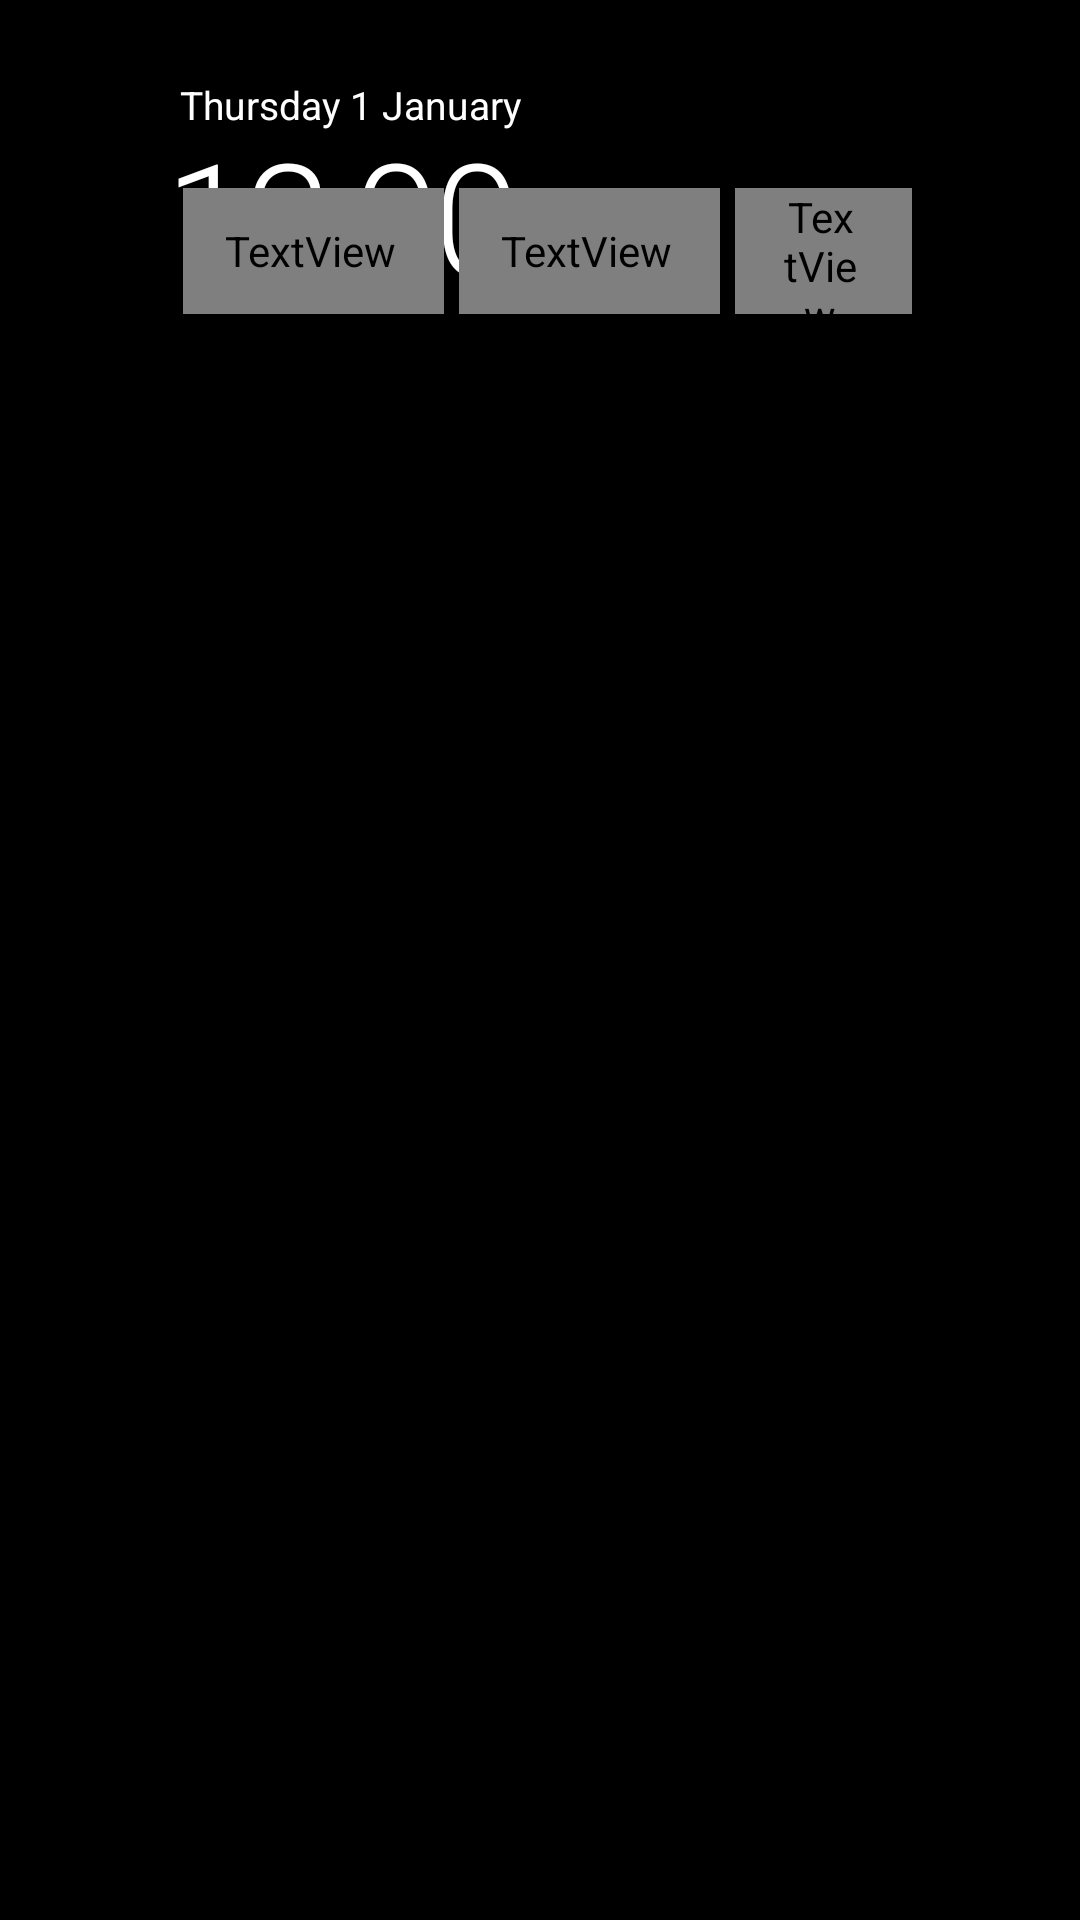

Layout XML and referenced resources for this Android screen:
<!-- AndroidManifest.xml: application theme Theme.TvHome -->
<!-- res/layout/activity_main.xml -->
<?xml version="1.0" encoding="utf-8"?>
<FrameLayout xmlns:android="http://schemas.android.com/apk/res/android"
    android:id="@+id/root"
    android:layout_width="match_parent"
    android:layout_height="match_parent"
    android:background="#FF000000">

    
    <View
        android:id="@+id/ambient"
        android:layout_width="match_parent"
        android:layout_height="match_parent"
        android:alpha="0" />

    
    <TextView
        android:id="@+id/heroName"
        android:layout_width="wrap_content"
        android:layout_height="wrap_content"
        android:layout_marginStart="68dp"
        android:alpha="0"
        android:textColor="#FFFFFFFF"
        android:textSize="48sp"
        android:fontVariationSettings="'wght' 300"
        android:letterSpacing="-0.02"
        android:includeFontPadding="false"
        android:singleLine="true" />

    <LinearLayout
        android:layout_width="match_parent"
        android:layout_height="match_parent"
        android:orientation="vertical"
        android:paddingStart="56dp"
        android:paddingEnd="56dp"
        android:paddingTop="26dp">

        <RelativeLayout
            android:layout_width="match_parent"
            android:layout_height="wrap_content">


                
                <LinearLayout
                    android:id="@+id/dateRow"
                    android:layout_width="wrap_content"
                    android:layout_height="wrap_content"
                    android:layout_alignParentStart="true"
                    android:layout_marginStart="4dp"
                    android:orientation="horizontal"
                    android:gravity="center_vertical"
                    android:baselineAligned="true">

                    <TextClock
                        android:id="@+id/date"
                        android:layout_width="wrap_content"
                        android:layout_height="wrap_content"
                        android:format12Hour="@string/date_format"
                        android:format24Hour="@string/date_format"
                        android:textColor="#FFFFFFFF"
                        android:textSize="13sp"
                        android:fontVariationSettings="'wght' 400" />

                    <TextView
                        android:id="@+id/lunar"
                        android:layout_width="wrap_content"
                        android:layout_height="wrap_content"
                        android:layout_marginStart="10dp"
                        android:textColor="#FFFFFFFF"
                        android:textSize="12sp"
                        android:fontVariationSettings="'wght' 400"
                        android:visibility="gone" />
                </LinearLayout>

                <LinearLayout
                    android:id="@+id/clockRow"
                    android:layout_width="wrap_content"
                    android:layout_height="wrap_content"
                    android:layout_alignParentStart="true"
                    android:layout_below="@id/dateRow"
                    android:orientation="horizontal"
                    android:baselineAligned="true">

                    <TextClock
                        android:id="@+id/clock"
                        android:layout_width="wrap_content"
                        android:layout_height="wrap_content"
                        android:format12Hour="h:mm"
                        android:format24Hour="HH:mm"
                        android:textColor="#FFFFFFFF"
                        android:textSize="52sp"
                        android:fontVariationSettings="'wght' 300"
                        android:letterSpacing="-0.04"
                        android:includeFontPadding="false" />

                    <TextClock
                        android:id="@+id/ampm"
                        android:layout_width="wrap_content"
                        android:layout_height="wrap_content"
                        android:layout_marginStart="6dp"
                        android:layout_gravity="bottom"
                        android:layout_marginBottom="8dp"
                        android:format12Hour="a"
                        android:format24Hour=""
                        android:textColor="#B3FFFFFF"
                        android:textSize="15sp"
                        android:fontVariationSettings="'wght' 500"
                        android:letterSpacing="0.08"
                        android:textAllCaps="true" />

                    <View
                        android:id="@+id/clockDivider"
                        android:layout_width="0dp"
                        android:layout_height="0dp"
                        android:visibility="gone" />
                </LinearLayout>

        
    <LinearLayout
        android:id="@+id/weatherLine"
        android:layout_width="wrap_content"
        android:layout_height="wrap_content"
        android:layout_alignParentStart="true"
        android:layout_below="@id/clockRow"
        android:layout_marginTop="9dp"
        android:orientation="horizontal"
        android:gravity="center_vertical"
        android:background="@drawable/input_row_bg"
        android:paddingStart="9dp"
        android:paddingEnd="12dp"
        android:paddingTop="4dp"
        android:paddingBottom="4dp"
        android:focusable="true"
        android:focusableInTouchMode="true"
        android:nextFocusRight="@+id/btnWallpaper"
        android:visibility="gone">

        <ImageView
            android:id="@+id/weatherIcon"
            android:layout_width="19dp"
            android:layout_height="19dp"
            android:layout_marginEnd="7dp"
            android:duplicateParentState="true"
            android:tint="@drawable/pill_text"
            android:contentDescription="@null" />

        <TextView
            android:id="@+id/weatherText"
            android:layout_width="wrap_content"
            android:layout_height="wrap_content"
            android:duplicateParentState="true"
            android:textColor="@drawable/pill_text"
            android:textSize="14sp"
            android:fontVariationSettings="'wght' 400"
            android:letterSpacing="0.04" />
    </LinearLayout>
           >

            <LinearLayout
                android:id="@+id/topButtons"
                android:layout_width="wrap_content"
                android:layout_height="wrap_content"
                android:layout_alignParentEnd="true"
                android:layout_alignBottom="@id/clockRow"
                android:orientation="horizontal">

                <TextView
                    android:id="@+id/btnWallpaper"
                    style="@style/TopButton"
                    android:text="@string/desktop"
                    android:drawableStart="@drawable/ic_wallpaper"
                    android:nextFocusLeft="@+id/weatherLine"
                    android:nextFocusDown="@+id/grid" 
                    android:nextFocusRight="@+id/btnDock"/>

                <TextView
                    android:id="@+id/btnDock"
                    style="@style/TopButton"
                    android:text="@string/favourites"
                    android:drawableStart="@drawable/ic_dock"
                    android:nextFocusDown="@+id/grid" 
                    android:nextFocusRight="@+id/btnInputs"/>

                <TextView
                    android:id="@+id/btnInputs"
                    style="@style/TopButton"
                    android:text="@string/inputs"
                    android:drawableStart="@drawable/ic_input"
                    android:nextFocusDown="@+id/grid" 
                    android:nextFocusRight="@+id/btnWifi"/>

                <TextView
                    android:id="@+id/btnWifi"
                    style="@style/TopButton"
                    android:text="@string/wifi"
                    android:drawableStart="@drawable/ic_wifi"
                    android:nextFocusDown="@+id/grid" 
                    android:nextFocusRight="@+id/btnSettings"/>

                <TextView
                    android:id="@+id/btnSettings"
                    style="@style/TopButton"
                    android:text="@string/settings"
                    android:drawableStart="@drawable/ic_settings"
                    android:nextFocusDown="@+id/grid" 
                    android:nextFocusRight="@+id/btnLibrary"/>

                
                <ImageView
                    android:id="@+id/btnLibrary"
                    style="@style/TopButtonIcon"
                    android:contentDescription="@string/app_library"
                    android:src="@drawable/ic_apps"
                    android:tint="@drawable/pill_text"
                    android:nextFocusDown="@+id/grid"
                    android:nextFocusLeft="@+id/btnSettings" />
            </LinearLayout>


        </RelativeLayout>

        
        <FrameLayout
            android:layout_width="match_parent"
            android:layout_height="0dp"
            android:layout_weight="1"
            android:layout_marginTop="10dp">

            <androidx.recyclerview.widget.RecyclerView
                android:id="@+id/grid"
                android:layout_width="match_parent"
                android:layout_height="match_parent"
                android:paddingTop="10dp"
                android:paddingBottom="40dp"
                android:clipToPadding="false"
                android:clipChildren="false"
                android:overScrollMode="never"
                android:scrollbars="none"
                android:descendantFocusability="afterDescendants" />
        </FrameLayout>
    </LinearLayout>

    
    <com.gathin.tvhome.GlassView
        android:id="@+id/glass"
        android:layout_width="10dp"
        android:layout_height="10dp"
        android:alpha="0"
        android:importantForAccessibility="no" />
</FrameLayout>
<!-- resources referenced by this layout -->
<resources>
  <!-- drawable ic_apps (drawable) -->
  <?xml version="1.0" encoding="utf-8"?>
  <vector xmlns:android="http://schemas.android.com/apk/res/android"
      android:width="22dp" android:height="22dp"
      android:viewportWidth="24" android:viewportHeight="24">
      <path android:fillColor="#FFFFFFFF"
          android:pathData="M4,4h4v4H4zM10,4h4v4h-4zM16,4h4v4h-4zM4,10h4v4H4zM10,10h4v4h-4zM16,10h4v4h-4zM4,16h4v4H4zM10,16h4v4h-4zM16,16h4v4h-4z" />
  </vector>
  <!-- drawable ic_dock (drawable) -->
  <vector xmlns:android="http://schemas.android.com/apk/res/android"
      android:width="24dp"
      android:height="24dp"
      android:viewportWidth="24"
      android:viewportHeight="24"
      android:tint="#FFFFFFFF">
      <path
          android:fillColor="#FFFFFFFF"
          android:pathData="M4,5h4v4H4zM10,5h4v4h-4zM16,5h4v4h-4zM4,11h4v4H4zM10,11h4v4h-4zM16,11h4v4h-4zM4,17h4v4H4zM10,17h4v4h-4zM16,17h4v4h-4z" />
  </vector>
  <!-- drawable ic_input (drawable) -->
  <?xml version="1.0" encoding="utf-8"?>
  <vector xmlns:android="http://schemas.android.com/apk/res/android"
      android:width="22dp" android:height="22dp"
      android:viewportWidth="24" android:viewportHeight="24">
      <path android:fillColor="#FFFFFFFF"
          android:pathData="M18,7V4c0,-1.1 -0.9,-2 -2,-2H8C6.9,2 6,2.9 6,4v3H5v6l3,6v3h8v-3l3,-6V7H18zM8,4h8v3h-2V5h-1v2h-2V5h-1v2H8V4z" />
  </vector>
  <!-- drawable ic_wallpaper (drawable) -->
  <vector xmlns:android="http://schemas.android.com/apk/res/android"
      android:width="24dp"
      android:height="24dp"
      android:viewportWidth="24"
      android:viewportHeight="24"
      android:tint="#FFFFFFFF">
      <path
          android:fillColor="#FFFFFFFF"
          android:pathData="M21,19V5c0,-1.1 -0.9,-2 -2,-2H5c-1.1,0 -2,0.9 -2,2v14c0,1.1 0.9,2 2,2h14c1.1,0 2,-0.9 2,-2zM8.5,13.5l2.5,3.01L14.5,12l4.5,6H5l3.5,-4.5z" />
  </vector>
  <!-- drawable ic_wifi (drawable) -->
  <?xml version="1.0" encoding="utf-8"?>
  <vector xmlns:android="http://schemas.android.com/apk/res/android"
      android:width="22dp" android:height="22dp"
      android:viewportWidth="24" android:viewportHeight="24">
      <path android:fillColor="#FFFFFFFF"
          android:pathData="M1,9l2,2c4.97,-4.97 13.03,-4.97 18,0l2,-2C16.93,2.93 7.08,2.93 1,9zM9,17l3,3 3,-3c-1.65,-1.66 -4.34,-1.66 -6,0zM5,13l2,2c2.76,-2.76 7.24,-2.76 10,0l2,-2C15.14,9.14 8.87,9.14 5,13z" />
  </vector>
  <!-- drawable input_row_bg (drawable) -->
  <?xml version="1.0" encoding="utf-8"?>
  <selector xmlns:android="http://schemas.android.com/apk/res/android">
      <item android:state_focused="true">
          <shape android:shape="rectangle">
              <solid android:color="#F5FFFFFF" />
              <corners android:radius="13dp" />
          </shape>
      </item>
      <item>
          <shape android:shape="rectangle">
              <solid android:color="#00000000" />
              <corners android:radius="13dp" />
          </shape>
      </item>
  </selector>
  <string name="app_library">Add apps to the desk</string>
  <string name="date_format">EEEE  d MMMM</string>
  <string name="desktop">Desktop</string>
  <string name="favourites">Favourites</string>
  <string name="inputs">Inputs</string>
  <string name="settings">Settings</string>
  <string name="wifi">Wi-Fi</string>
  <style name="TopButtonIcon">
          <item name="android:layout_width">42dp</item>
          <item name="android:layout_height">42dp</item>
          <item name="android:layout_marginStart">5dp</item>
          <item name="android:background">@drawable/pill_bg</item>
          <item name="android:padding">10dp</item>
          <item name="android:scaleType">centerInside</item>
          <item name="android:focusable">true</item>
          <item name="android:clickable">true</item>
      </style>
  <style name="Theme.TvHome" parent="android:Theme.Material.NoActionBar.Fullscreen">
          <item name="android:windowBackground">@android:color/black</item>
          <item name="android:colorBackground">@android:color/black</item>
          <item name="android:windowAnimationStyle">@null</item>
      </style>
</resources>
